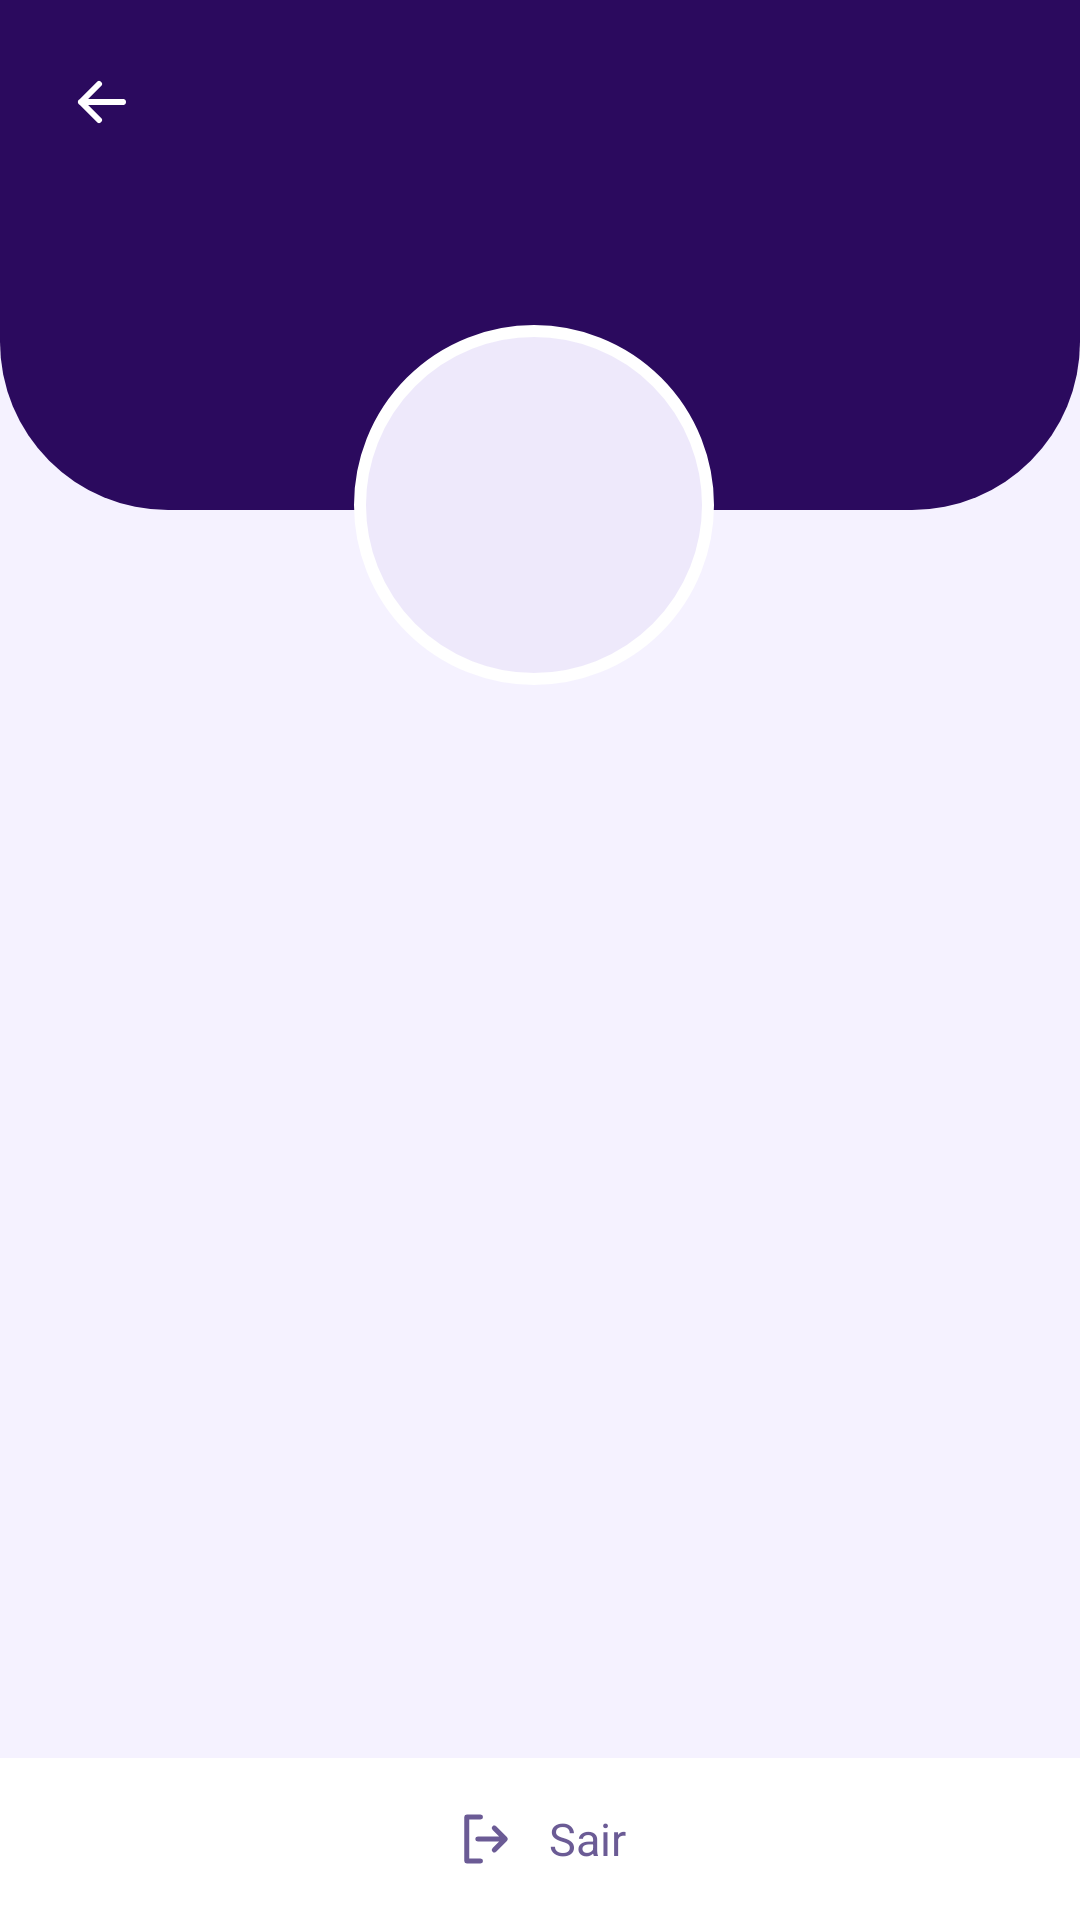

Reconstruct the res/layout file that produces this screen, plus the resources it refers to.
<!-- AndroidManifest.xml: application theme Theme.PiMobile -->
<!-- res/layout/activity_perfil.xml -->
<FrameLayout xmlns:android="http://schemas.android.com/apk/res/android"
    android:id="@+id/conteudoPrincipal"
    android:layout_width="match_parent"
    android:layout_height="match_parent"
    android:background="@color/home_fundo">

    <LinearLayout
        android:layout_width="match_parent"
        android:layout_height="match_parent"
        android:background="@color/eq_fundo"
        android:orientation="vertical">

        <ScrollView
            android:layout_width="match_parent"
            android:layout_height="0dp"
            android:layout_weight="1"
            android:fillViewport="true"
            android:scrollbars="none">

            <LinearLayout
                android:layout_width="match_parent"
                android:layout_height="wrap_content"
                android:orientation="vertical"
                android:paddingBottom="24dp">

                
                <LinearLayout
                    android:layout_width="match_parent"
                    android:layout_height="170dp"
                    android:background="@drawable/bg_perfil_header"
                    android:gravity="top"
                    android:orientation="horizontal"
                    android:padding="16dp">

                    <ImageView
                        android:id="@+id/btnVoltar"
                        android:layout_width="36dp"
                        android:layout_height="36dp"
                        android:contentDescription="Voltar"
                        android:padding="6dp"
                        android:src="@drawable/ic_back" />

                </LinearLayout>

                
                <FrameLayout
                    android:layout_width="124dp"
                    android:layout_height="124dp"
                    android:layout_gravity="center_horizontal"
                    android:layout_marginTop="-62dp">

                    <TextView
                        android:id="@+id/txtIniciais"
                        android:layout_width="120dp"
                        android:layout_height="120dp"
                        android:background="@drawable/bg_avatar_perfil"
                        android:gravity="center"
                        android:textColor="@color/roxo_icone"
                        android:textSize="42sp"
                        android:textStyle="bold" />

                    <ImageView
                        android:id="@+id/imgFotoPerfil"
                        android:layout_width="120dp"
                        android:layout_height="120dp"
                        android:contentDescription="Foto de perfil"
                        android:scaleType="centerCrop"
                        android:visibility="gone" />

                    <FrameLayout
                        android:id="@+id/badgeVerificado"
                        android:layout_width="32dp"
                        android:layout_height="32dp"
                        android:layout_gravity="bottom|end"
                        android:background="@drawable/bg_badge_verificado"
                        android:visibility="gone">

                        <ImageView
                            android:layout_width="16dp"
                            android:layout_height="16dp"
                            android:layout_gravity="center"
                            android:contentDescription="Verificado"
                            android:src="@drawable/ic_check_white" />

                    </FrameLayout>

                </FrameLayout>

                
                <TextView
                    android:id="@+id/txtNome"
                    android:layout_width="match_parent"
                    android:layout_height="wrap_content"
                    android:layout_marginTop="12dp"
                    android:gravity="center"
                    android:textColor="@color/eq_escuro"
                    android:textSize="23sp"
                    android:textStyle="bold" />

                
                <TextView
                    android:id="@+id/txtTipoConta"
                    android:layout_width="match_parent"
                    android:layout_height="wrap_content"
                    android:layout_marginTop="4dp"
                    android:gravity="center"
                    android:textColor="@color/roxo_icone"
                    android:textSize="14sp"
                    android:textStyle="bold" />

                
                <TextView
                    android:id="@+id/txtEmail"
                    android:layout_width="match_parent"
                    android:layout_height="wrap_content"
                    android:layout_marginTop="5dp"
                    android:gravity="center"
                    android:textColor="@color/eq_texto_claro"
                    android:textSize="14sp" />

                
                <LinearLayout
                    android:layout_width="match_parent"
                    android:layout_height="wrap_content"
                    android:layout_marginTop="28dp"
                    android:orientation="vertical"
                    android:paddingHorizontal="16dp">

                    <TextView
                        android:id="@+id/tituloInformacoes"
                        android:layout_width="match_parent"
                        android:layout_height="wrap_content"
                        android:layout_marginBottom="12dp"
                        android:text="Informações"
                        android:textColor="@color/eq_escuro"
                        android:textSize="18sp"
                        android:textStyle="bold"
                        android:visibility="gone" />

                    
                    <TextView
                        android:id="@+id/txtTelefonePerfil"
                        android:layout_width="match_parent"
                        android:layout_height="wrap_content"
                        android:layout_marginBottom="10dp"
                        android:background="@drawable/bg_card_opcao"
                        android:padding="16dp"
                        android:textColor="@color/eq_escuro"
                        android:textSize="14sp"
                        android:lineSpacingExtra="4dp"
                        android:visibility="gone" />

                    
                    <TextView
                        android:id="@+id/txtEmpresaPerfil"
                        android:layout_width="match_parent"
                        android:layout_height="wrap_content"
                        android:layout_marginBottom="10dp"
                        android:background="@drawable/bg_card_opcao"
                        android:padding="16dp"
                        android:textColor="@color/eq_escuro"
                        android:textSize="14sp"
                        android:lineSpacingExtra="4dp"
                        android:visibility="gone" />

                    
                    <TextView
                        android:id="@+id/txtLocalizacaoPerfil"
                        android:layout_width="match_parent"
                        android:layout_height="wrap_content"
                        android:background="@drawable/bg_card_opcao"
                        android:padding="16dp"
                        android:textColor="@color/eq_escuro"
                        android:textSize="14sp"
                        android:lineSpacingExtra="4dp"
                        android:visibility="gone" />

                </LinearLayout>

                
                <LinearLayout
                    android:id="@+id/listaOpcoes"
                    android:layout_width="match_parent"
                    android:layout_height="wrap_content"
                    android:layout_marginTop="24dp"
                    android:orientation="vertical"
                    android:paddingHorizontal="16dp"
                    android:paddingBottom="12dp" />

            </LinearLayout>

        </ScrollView>

        
        <LinearLayout
            android:id="@+id/btnLogout"
            android:layout_width="match_parent"
            android:layout_height="wrap_content"
            android:background="@color/branco"
            android:clickable="true"
            android:focusable="true"
            android:gravity="center"
            android:orientation="horizontal"
            android:padding="16dp">

            <ImageView
                android:layout_width="22dp"
                android:layout_height="22dp"
                android:contentDescription="Sair"
                android:src="@drawable/ic_logout" />

            <TextView
                android:layout_width="wrap_content"
                android:layout_height="wrap_content"
                android:layout_marginStart="10dp"
                android:text="Sair"
                android:textColor="@color/eq_texto_claro"
                android:textSize="15sp" />

        </LinearLayout>

    </LinearLayout>

</FrameLayout>
<!-- resources referenced by this layout -->
<resources>
  <color name="branco">#FFFFFF</color>
  <color name="eq_escuro">#2B0A5E</color>
  <color name="eq_fundo">#F5F2FF</color>
  <color name="eq_texto_claro">#6B5B95</color>
  <color name="home_fundo">#2B0A5E</color>
  <color name="roxo_icone">#5B2EC0</color>
  <!-- drawable bg_avatar_perfil (drawable) -->
  <?xml version="1.0" encoding="utf-8"?>
  <shape xmlns:android="http://schemas.android.com/apk/res/android" android:shape="oval">
      <solid android:color="@color/fundo_icone_roxo" />
      <stroke android:width="4dp" android:color="#FFFFFF" />
  </shape>
  <!-- drawable bg_card_opcao (drawable) -->
  <?xml version="1.0" encoding="utf-8"?>
  <shape xmlns:android="http://schemas.android.com/apk/res/android">
      <solid android:color="#FFFFFF" />
      <stroke android:width="1dp" android:color="@color/eq_borda" />
      <corners android:radius="16dp" />
  </shape>
  <!-- drawable bg_perfil_header (drawable) -->
  <?xml version="1.0" encoding="utf-8"?>
  <shape xmlns:android="http://schemas.android.com/apk/res/android">
      <solid android:color="@color/home_fundo" />
      <corners
          android:bottomLeftRadius="56dp"
          android:bottomRightRadius="56dp" />
  </shape>
  <!-- drawable ic_back (drawable) -->
  <?xml version="1.0" encoding="utf-8"?>
  <vector xmlns:android="http://schemas.android.com/apk/res/android"
      android:width="24dp" android:height="24dp"
      android:viewportWidth="24" android:viewportHeight="24">
      <path
          android:fillColor="#00000000"
          android:pathData="M19,12H5 M11,6l-6,6l6,6"
          android:strokeColor="#FFFFFF"
          android:strokeLineCap="round"
          android:strokeLineJoin="round"
          android:strokeWidth="2" />
  </vector>
  <!-- drawable ic_check_white (drawable) -->
  <?xml version="1.0" encoding="utf-8"?>
  <vector xmlns:android="http://schemas.android.com/apk/res/android"
      android:width="16dp" android:height="16dp"
      android:viewportWidth="24" android:viewportHeight="24">
      <path
          android:fillColor="#00000000"
          android:pathData="M5,12l5,5l9,-10"
          android:strokeColor="#FFFFFF"
          android:strokeLineCap="round"
          android:strokeLineJoin="round"
          android:strokeWidth="3" />
  </vector>
  <!-- drawable ic_logout (drawable) -->
  <?xml version="1.0" encoding="utf-8"?>
  <vector xmlns:android="http://schemas.android.com/apk/res/android"
      android:width="22dp" android:height="22dp"
      android:viewportWidth="24" android:viewportHeight="24">
      <path
          android:fillColor="#00000000"
          android:pathData="M10,4H5v16h5 M15,8l4,4l-4,4 M19,12H9"
          android:strokeColor="#6B5B95"
          android:strokeLineCap="round"
          android:strokeLineJoin="round"
          android:strokeWidth="1.8" />
  </vector>
  <style name="Theme.PiMobile" parent="Base.Theme.PiMobile" />
  <color name="fundo_icone_roxo">#EEE9FB</color>
  <color name="eq_borda">#D9D0F0</color>
  <style name="Base.Theme.PiMobile" parent="Theme.Material3.DayNight.NoActionBar">
          
          
      </style>
</resources>
